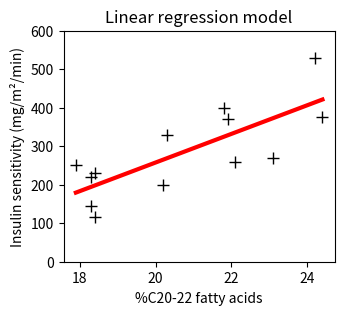
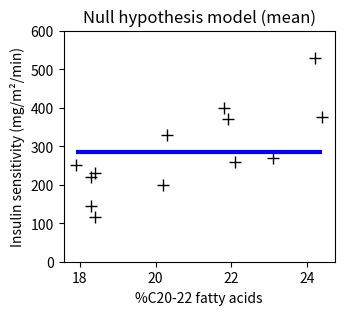
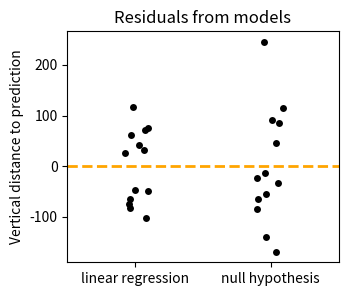
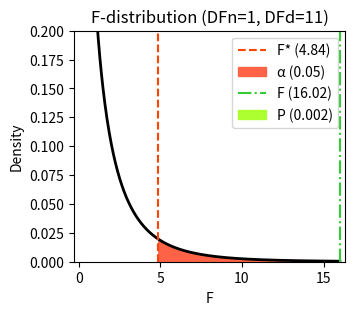

Generate these figures, in order, with matplotlib: (Note: this script raises an exception after producing the figures.)
import pandas as pd

data_borkman = pd.DataFrame({
    'per_C2022_fatacids': [ # percentage of C20-22 fatty acids
        17.9, 18.3, 18.3, 18.4, 18.4, 20.2, 20.3, 21.8, 21.9, 
        22.1, 23.1, 24.2, 24.4],
    'insulin_sensitivity': [ # insulin sensitivity index
        250, 220, 145, 115, 230, 200, 330, 400, 370, 260, 270, 530, 375]})

print("First row of the dataset:")
print(data_borkman.head())

import numpy as np

# Separate X from y in pd.Series
X_borkman = data_borkman['per_C2022_fatacids']
y_borkman = data_borkman['insulin_sensitivity']

# Calculate the mean of Y
y_borkman_mean = y_borkman.mean()

# Fit the model using numpy.polyfit
coefficients_borkman = np.polyfit(X_borkman, y_borkman, deg=1)
slope_borkman, intercept_borkman = coefficients_borkman
print("Analysis of the Borkman data:")
print(f"Mean of insulin sensitivity (horizontal line) = \
{y_borkman_mean:.3f} mg/m²/min")
print("Results from linear regression (NumPy):")
print(" Intercept =", round(intercept_borkman, 3))
print(" Slope =", round(slope_borkman, 3))

#| fig-subcap: 
#|   - "Linear regression line fitted to the data"
#|   - "Simple horizontal line (null hypothesis)"
#| layout-ncol: 2

import matplotlib.pyplot as plt

# Plot 1: linear regression model
plt.figure(figsize=(3.5, 3))
plt.plot(X_borkman, y_borkman, 'k+', ms=8)
plt.ylim(0, 600)

# Calculate and plot the regression line
y_borkman_line = slope_borkman * X_borkman + intercept_borkman
plt.plot(X_borkman, y_borkman_line, 'r-', lw=3)

plt.xlabel('%C20-22 fatty acids')
plt.ylabel('Insulin sensitivity (mg/m²/min)')
plt.title('Linear regression model')
plt.show()


# Plot 2: null hypothesis model (horizontal line)
plt.figure(figsize=(3.5, 3))
plt.plot(X_borkman, y_borkman, 'k+', ms=8)
plt.ylim(0, 600)

# Draw an horizontal line
plt.hlines(
    y=y_borkman_mean, xmin=X_borkman.min(), xmax=X_borkman.max(),
    colors='b', linestyles='-', lw=3)

plt.xlabel('%C20-22 fatty acids')
plt.ylabel('Insulin sensitivity (mg/m²/min)')
plt.title('Null hypothesis model (mean)')
plt.show()

# Define functions to compute RSS and estimate y
def compute_sse(y_estimate, y):
    return sum(np.power(y - y_estimate, 2))

def estimate_y(X, intercept, slope):
    return intercept + slope * X

# Calculate RSS and TSS
sse_borkman = compute_sse(
    estimate_y(X=X_borkman, intercept=intercept_borkman, slope=slope_borkman),
    y_borkman)
sst_borkman = compute_sse(y_borkman_mean, y_borkman)
# sst_borkman = (y_borkman  - y_borkman.mean()).pow(2).sum()
ssr_borkman = sst_borkman - sse_borkman  # TSS - RSS

# Print RSS, TSS and R²
print("Goodness of fit metrics (Borkman data):")
print(
    f"Scatter around the horizontal line (TSS or SST) = {sst_borkman:.1f}")
print(
    f"Scatter around the regression line (RSS or SSE) = {sse_borkman:.1f}")
print(f"Variability explained by the regression model (SSR) = \
{ssr_borkman:.1f}")
print()

print(f"Scatter around the regression line (SSE/SST) accounts for \
{1 - (ssr_borkman/sst_borkman):2.1%}\n  of the total variation")
print(f"Proportion of variation explained by the regression line (SSR/SST) \
= {ssr_borkman/sst_borkman:2.1%}")
print(f"R² = {1 - sse_borkman/sst_borkman:.4f}")


import seaborn as sns

# Residuals from linear regression
residuals_regression = (
    y_borkman - estimate_y(
        X_borkman, intercept_borkman, slope_borkman)).to_numpy()
# Residuals from horizontal line (mean)
residuals_mean = (y_borkman - y_borkman_mean).to_numpy()

plt.figure(figsize=(3.5, 3))

sns.stripplot(
    data=[residuals_regression, residuals_mean],
    color='k')
plt.axhline(
    y=0, color='orange', linestyle='--', linewidth=2,)
plt.ylabel("Vertical distance to prediction")
plt.xticks([0, 1], ['linear regression', 'null hypothesis'])
plt.title("Residuals from models");

# Number of y-observations
n_borkman = y_borkman.size

# Degrees of freedom:
df_regression_borkman = 1  # DF of regression/model (explained variation)
df_error_borkman = n_borkman - 2  # DF of residuals (unexplained variation)
df_total_borkman = df_regression_borkman + df_error_borkman

print("Degrees of freedom (Borkman data):")
print(f"Degrees of freedom regression = {df_regression_borkman}")
print(f"Degrees of freedom error = {df_error_borkman}")
print(f"Degrees of freedom total = {df_total_borkman}")

# Calculate mean squares
mean_square_regression_borkman = ssr_borkman / df_regression_borkman
mean_square_error_borkman = sse_borkman / df_error_borkman

print("Mean squares (Borkman data):")
print(
    f"Mean square regression (MSR) = {mean_square_regression_borkman:.1f}")
print(f"Mean square error (MSE) = {mean_square_error_borkman:.1f}")

# Calculate F-statistic
f_statistic_borkman = (
    mean_square_regression_borkman / mean_square_error_borkman)
print(f"F-ratio (Borkman data) = {f_statistic_borkman:.2f}")

from scipy.stats import f as f_dist

# Calculate the P value using the survival function of the F-distribution
p_value_borkman = f_dist(
    dfn=df_regression_borkman, dfd=df_error_borkman).sf(f_statistic_borkman)

print(f"P value of the F-test (Borkman data) = {p_value_borkman:.5f}")


# Significance level (alpha)
α = 0.05

# Calculate critical F-value
f_crit_borkman = f_dist(
    dfn=df_regression_borkman, dfd=df_error_borkman).ppf(1 - α)

# Generate x values for plotting
x_f = np.linspace(0, 16, 500)
hx_f = f_dist(df_regression_borkman, df_error_borkman).pdf(x_f)

# Create the plot
plt.figure(figsize=(3.5, 3))
plt.plot(x_f, hx_f, lw=2, color='black')

# Critical value
plt.axvline(
    x=f_crit_borkman,
    color='orangered', linestyle='--',
    label=f"F* ({f_crit_borkman:.2f})")

# Alpha area
plt.fill_between(
    x_f[x_f >= f_crit_borkman],
    hx_f[x_f >= f_crit_borkman],
    color='tomato',
    label=f"α ({α})")

# F-statistic
plt.axvline(
    x=f_statistic_borkman,
    color='limegreen', linestyle='-.',
    label=f"F ({f_statistic_borkman:.2f})")

# P-value area
plt.fill_between(
    x_f[x_f >= f_statistic_borkman],
    hx_f[x_f >= f_statistic_borkman],
    color='greenyellow',
    label=f"P ({p_value_borkman:.3f})")

plt.xlabel("F")
plt.ylabel('Density')
plt.ylim(0, .2)
plt.title(
    f"F-distribution (DFn={df_regression_borkman}, DFd={df_error_borkman})")
plt.margins(x=0.02, y=0)
plt.legend();

import statsmodels.formula.api as smf
import warnings

# Suppress all UserWarnings, incl. messages related to small sample size
warnings.filterwarnings("ignore", category=UserWarning)

model_linear_borkman = smf.ols(
    "insulin_sensitivity ~ per_C2022_fatacids", data=data_borkman)
results_linear_borkman = model_linear_borkman.fit()

# Classical output of the OLS result table
print("Assessment table extracted from statsmodels OLS results \
(Borkman data):")
print(results_linear_borkman.summary().tables[0])

from statsmodels.stats.anova import anova_lm

print("ANOVA table generated with statsmodels (Borkman data):")
print(anova_lm(results_linear_borkman, type=3).round(4))

# Data from the chapter on unpaired t-test
old = np.array([20.8, 2.8, 50, 33.3, 29.4, 38.9, 29.4, 52.6, 14.3])
yng = np.array([45.5, 55, 60.7, 61.5, 61.1, 65.5, 42.9, 37.5])

# Create the DataFrame with the dummy variable 'X'
data_frazier = pd.DataFrame({
    'X': [0] * len(old) + [1] * len(yng),  # 0 for old, 1 for young rats
    'y': np.concatenate([old, yng])        # Combine the arrays
})

# Print a random sample of the data
print("Random sample of the Frazier dummified dataset:")
print(data_frazier.sample(5))

#| fig-subcap: 
#|   - "Data distribution within each group"
#|   - "Linear regression plot"
#| layout-ncol: 2

# Box and swarm plot
plt.figure(figsize=(3.5, 3))

sns.boxplot(
    x='X', y='y', data=data_frazier,
    width=0.5, color='black',
    boxprops={'facecolor': 'none'},  # Make the boxplot transparent
)
sns.swarmplot(
    x='X', y='y', data=data_frazier,
    color='black',)

plt.ylabel(r"$\%\text{E}_\text{max}$")
plt.xticks([0, 1], ['Old', 'Young'])
plt.xlabel("Group")
plt.ylim(0, 80)
plt.title("Box and swarm plots")
plt.show()

# Regression plot
plt.figure(figsize=(3.5, 3))

sns.regplot(
    x='X', y='y', data=data_frazier,
    ci=False, color='k',
    line_kws={'color': 'red'})
plt.xticks([0, 1])
plt.ylim(0, 80)
plt.ylabel(r"$\%\text{E}_\text{max}$")
plt.title("Linear regression")
plt.show()

# Fit the linear regression model using the formula API
model_ttest_frazier = smf.ols('y ~ X', data=data_frazier)
results_ttest_frazier = model_ttest_frazier.fit()

print("statsmodels OLS results (Frazier data):")
print(results_ttest_frazier.summary2())

print("Group summary statistics (Frazier data):")
print(data_frazier.groupby('X').describe().round(4))
print()
print(f"Mean difference between groups = \
{round(data_frazier.groupby('X').mean().apply(np.diff).values[0][0], 4)}")

import pingouin as pg

# Student's t-test using Pingouin
results_ttest_pingouin_frazier = pg.ttest(yng, old, correction=False)
print("Student's t-test results from Pingouin (Frazier data):")
print(results_ttest_pingouin_frazier.round(4))

# Get the predicted values from the statsmodels model
y_frazier = data_frazier['y']
y_pred_frazier = results_ttest_frazier.predict()

# Calculate RSS and TSS
sse_frazier = compute_sse(y_pred_frazier, y_frazier)
sst_frazier = compute_sse(y_frazier.mean(), y_frazier)  # SST

ssb_frazier = sst_frazier - sse_frazier  # TSS - RSS

print("Goodness of fit metrics (Frazier data):")
print(f"Total scatter (SST) = {sst_frazier:.1f}")
print(f"Scatter error (SSE) = {sse_frazier:.1f}")
print(f"Scatter between groups (SSB) = {ssb_frazier:.1f}")
print()
print(f"Proportion of scatter error (SSE/SST): \
{1 - (ssb_frazier/sst_frazier):2.1%} of the total scatter")
print(f"Proportion of scatter between groups (SSB/SST) = \
{ssb_frazier/sst_frazier:2.1%}")
print(f"R² = {1 - sse_frazier/sst_frazier:.4f}")

n_frazier = y_frazier.size

# Degrees of freedom
df_between_frazier = 1  # Number of groups minus 1
df_error_frazier = n_frazier - 2  # We estimate 2 group means

f_statistic_frazier = (
    ((sst_frazier - sse_frazier) / df_between_frazier)
    /
    (sse_frazier / df_error_frazier)
)

# Calculate the P value using the survival function of the F-distribution
p_value_frazier = f_dist(
    dfn=df_between_frazier, dfd=df_error_frazier).sf(f_statistic_frazier)

print("F-test (Frazier data):")
print("-" * 35)
print(f"Degrees of freedom between groups = {df_between_frazier}")
print(f"Degrees of freedom error = {df_error_frazier}")
print(f"Degrees of freedom total = {df_between_frazier + df_error_frazier}")
print()
print(f"Mean square between groups = {ssb_frazier/df_between_frazier:.1f}")
print(f"Mean square error (MSE) = {sse_frazier/df_error_frazier:.1f}")
print()
print(f"F-ratio = {f_statistic_frazier:.3f}")
print(f"P value = {p_value_frazier:.4f}")


# Calculate critical F-value
f_crit_frazier = f_dist(
    dfn=df_between_frazier, dfd=df_error_frazier).ppf(1 - α)

# Generate x values for plotting
x_f = np.linspace(0, 14, 500)
hx_f = f_dist.pdf(x_f, df_between_frazier, df_error_frazier)

# Create the plot
plt.figure(figsize=(3.5, 3))
plt.plot(x_f, hx_f, lw=2, color='black')

# Critical value
plt.axvline(
    x=f_crit_frazier,
    color='orangered', linestyle='--',
    label=f"F* ({f_crit_frazier:.2f})")

# Alpha area
plt.fill_between(
    x_f[x_f >= f_crit_frazier],
    hx_f[x_f >= f_crit_frazier],
    color='tomato',
    label=f"α ({α})")

# F-statistic
plt.axvline(
    x=f_statistic_frazier,
    color='limegreen', linestyle='-.',
    label=f"F ({f_statistic_frazier:.2f})")

# P-value area
plt.fill_between(
    x_f[x_f >= f_statistic_frazier],
    hx_f[x_f >= f_statistic_frazier],
    color='greenyellow',
    label=f"P ({p_value_frazier:.3f})")

plt.xlabel("F")
plt.ylabel('Density')
plt.ylim(0, .2)
plt.title(f"F-distribution (DFn={df_between_frazier}, DFd={df_error_frazier})")
plt.margins(x=0.01, y=0)
plt.legend();

print("ANOVA table generated with statsmodels (Frazier data):")
print(anova_lm(results_ttest_frazier, type=3).round(3))

# Extract the t-value for the dummy variable (X)
t_value_frazier = results_ttest_frazier.tvalues['X']
# t_value_frazier = results_ttest_pingouin_frazier.loc['T-test', 'T']

print(f"t-value from regression: {t_value_frazier:.4f}")
print(f"t-value squared: {t_value_frazier**2:.5f}")
print(f"F-value from ANOVA: {f_statistic_frazier:.5f}")

# Fit the grand mean model
model_grandmean_frazier = smf.ols('y ~ 1', data=data_frazier)
results_grandmean_frazier = model_grandmean_frazier.fit()

print("Grand mean model statsmodels results (Frazier data):")
print(results_grandmean_frazier.summary2().tables[1])

# Calculate the grand mean and its standard error
grand_mean_frazier = data_frazier['y'].mean()
se_grand_mean_frazier = data_frazier['y'].sem()

print("Grand mean and its standard error (Frazier data):")
print(f"Mean = {grand_mean_frazier:.3f}")
print(f"Standard error = {se_grand_mean_frazier:.4f}")


_, axes = plt.subplots(
    nrows=1, ncols=2, figsize=(6, 3), sharey=True, sharex=True)

# Plot residuals for the grand mean model
axes[0].scatter(
    data_frazier['X'],
    results_grandmean_frazier.resid,
    color='grey',
    label='Grand mean')
axes[0].axhline(0, color='orange', linestyle='--')
axes[0].set_xlabel('X')
axes[0].set_xticks([0, 1])
axes[0].set_ylabel('Residuals')
axes[0].set_title('Total variation (SST)')
axes[0].legend()

# Plot residuals for the group mean model
ix = data_frazier['X'] == 0  # Mask for group selection
axes[1].scatter(
    data_frazier.loc[ix, 'X'],
    results_ttest_frazier.resid[ix],
    color='dodgerblue',
    label='Old group mean')
axes[1].scatter(
    data_frazier.loc[~ix, 'X'],
    results_ttest_frazier.resid[~ix],
    color='orangered',
    label='Young group mean')
axes[1].axhline(0, color='orange', linestyle='--')
axes[1].set_xlabel('X')
axes[1].set_xticks([0, 1])
axes[1].set_ylabel('Residuals')
axes[1].set_title("Within-group (SSW)")
axes[1].legend()
plt.tight_layout()
sns.despine();

# Calculate the sums of squares
sst_grandmean = compute_sse(grand_mean_frazier, data_frazier['y'])
ssw_grandmean = sst_grandmean
ssb_grandmean = 0

print("Goodness of fit metrics (Frazier data; grand mean model):")
print(f"Total scatter (SST) = {sst_grandmean:.1f}")
print(f"Scatter within groups (SSW) = {ssw_grandmean:.1f}")
print(f"Scatter between groups (SSB): {ssb_grandmean:.1f}")
print()
print(f"Proportion of scatter within groups (SSW/SST): \
{ssw_grandmean/sst_grandmean:2.1%} of the total scatter")
print(f"Proportion of scatter between groups (SSB/SST) = \
{ssb_grandmean/sst_grandmean:2.1%}")
print(f"R² = {1 - ssw_grandmean/sst_grandmean:.4f}")

# Get the sum of squared residuals (SSR) for each model
sst_grandmean = results_grandmean_frazier.ssr
ssw_grandmean = results_ttest_frazier.ssr
ssb_grandmean = sst_grandmean - ssw_grandmean

# Degrees of freedom
n_groups_grandmean = 2
df_between_grandmean = n_groups_grandmean - 1
df_within_grandmean = n_frazier - n_groups_grandmean

# Calculate the F-ratio
f_statistic_grandmean = (
    (ssb_grandmean / df_between_grandmean)
    /
    (ssw_grandmean / df_within_grandmean)
)

# Calculate the P value
p_value_grandmean = f_dist(
    dfn=df_between_grandmean,
    dfd=df_within_grandmean).sf(f_statistic_grandmean)
# Print all results
print("F-test grand mean vs. dummy variables:")
print("-"*35)
print(f"SST = {sst_grandmean:.1f}")
print(f"SSW = {ssw_grandmean:.1f}")
print(f"SSB = {ssb_grandmean:.1f}")
print()
print(f"Degrees of freedom between = {df_between_frazier}")
print(f"Degrees of freedom within = {df_error_frazier}")
print(f"Degrees of freedom total = {df_between_frazier + df_error_frazier}")
print()
print(f"Mean square between groups = {ssb_frazier/df_between_frazier:.1f}")
print(f"Mean square error (MSE) = {sse_frazier/df_error_frazier:.1f}")
print()
print(f"F ratio = {f_statistic_grandmean:.3f}")
print(f"P value = {p_value_grandmean:.4f}")

print("ANOVA comparison: grand mean model vs. t-test recast model:")
print(anova_lm(results_grandmean_frazier, results_ttest_frazier))
